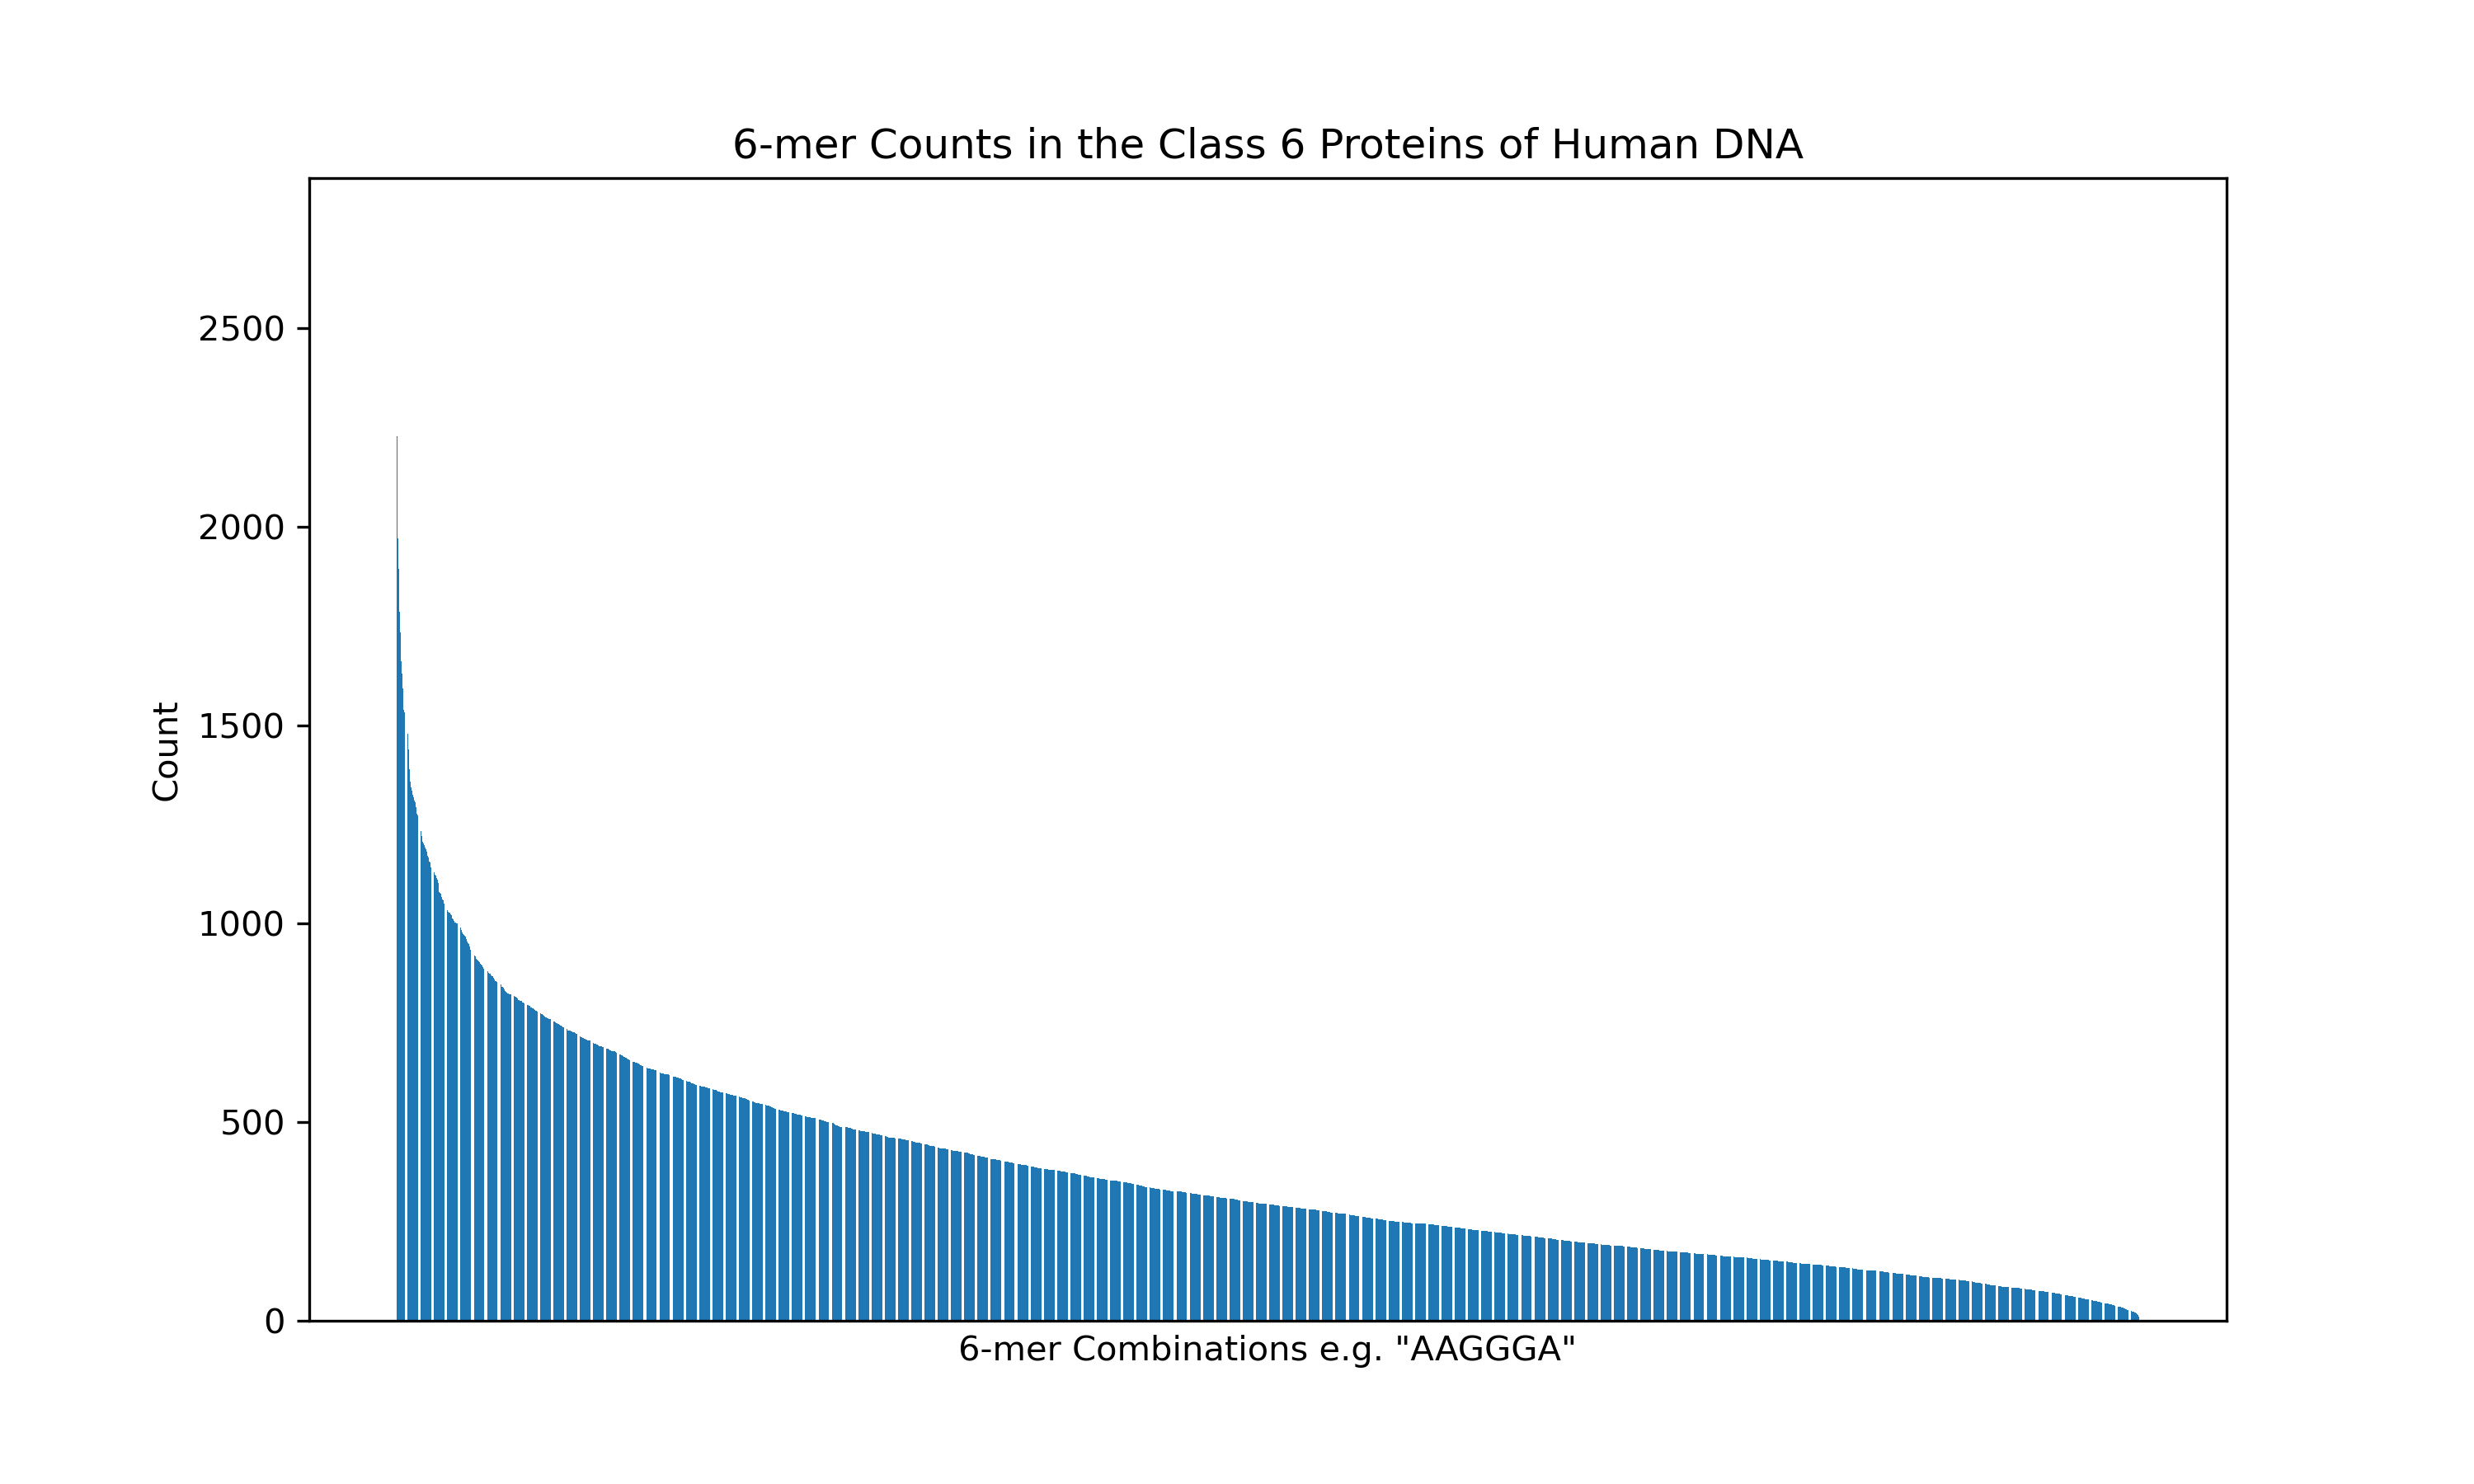

Source data for this figure (header and first rows):
combination, count
CAGCAG, 2741
AGAAGA, 2229
AGCAGC, 2182
GAAGAA, 1971
GCAGCA, 1926
CCAGCA, 1893
AAGAAG, 1859
AAGAAA, 1786
TGAAGA, 1786
CCAGCC, 1733
CAGAAG, 1662
GGAGGA, 1662
CAGCCC, 1642
GAAGAG, 1631
CCCAGC, 1601
GAGGAG, 1592
CCCCAG, 1541
CAGCAA, 1539
CTGCAG, 1535
AGAAAA, 1532
CAGCCA, 1520
AAAGAA, 1510
GGAAGA, 1506
CTGGAG, 1494
GGCAGC, 1493
AGGAGG, 1489
GAGAAG, 1479
GCAGCC, 1470
AGAAGG, 1439
AGGAAG, 1412
CAGCTG, 1389
CCTGGA, 1372
CAGAAA, 1358
CAGCTC, 1355
GAAGGA, 1344
ACCAGC, 1338
GGAGAA, 1335
CCACCA, 1331
AGCTGC, 1324
GCAGCT, 1322
CAAGAA, 1319
GAGCAG, 1318
CTCCAG, 1311
GCCAGC, 1308
AGATGA, 1307
GAGCTG, 1304
CTGAAG, 1293
CCTCAG, 1292
ACAGCA, 1278
AGCCCC, 1278
CAGGAA, 1272
AGCAGA, 1254
CTCCTG, 1253
GCTGCC, 1247
GAAGAT, 1241
GAGGAA, 1238
AAGGAG, 1237
CAGCCT, 1233
ACAGAA, 1231
TCCAGC, 1222
... 4,036 more rows
